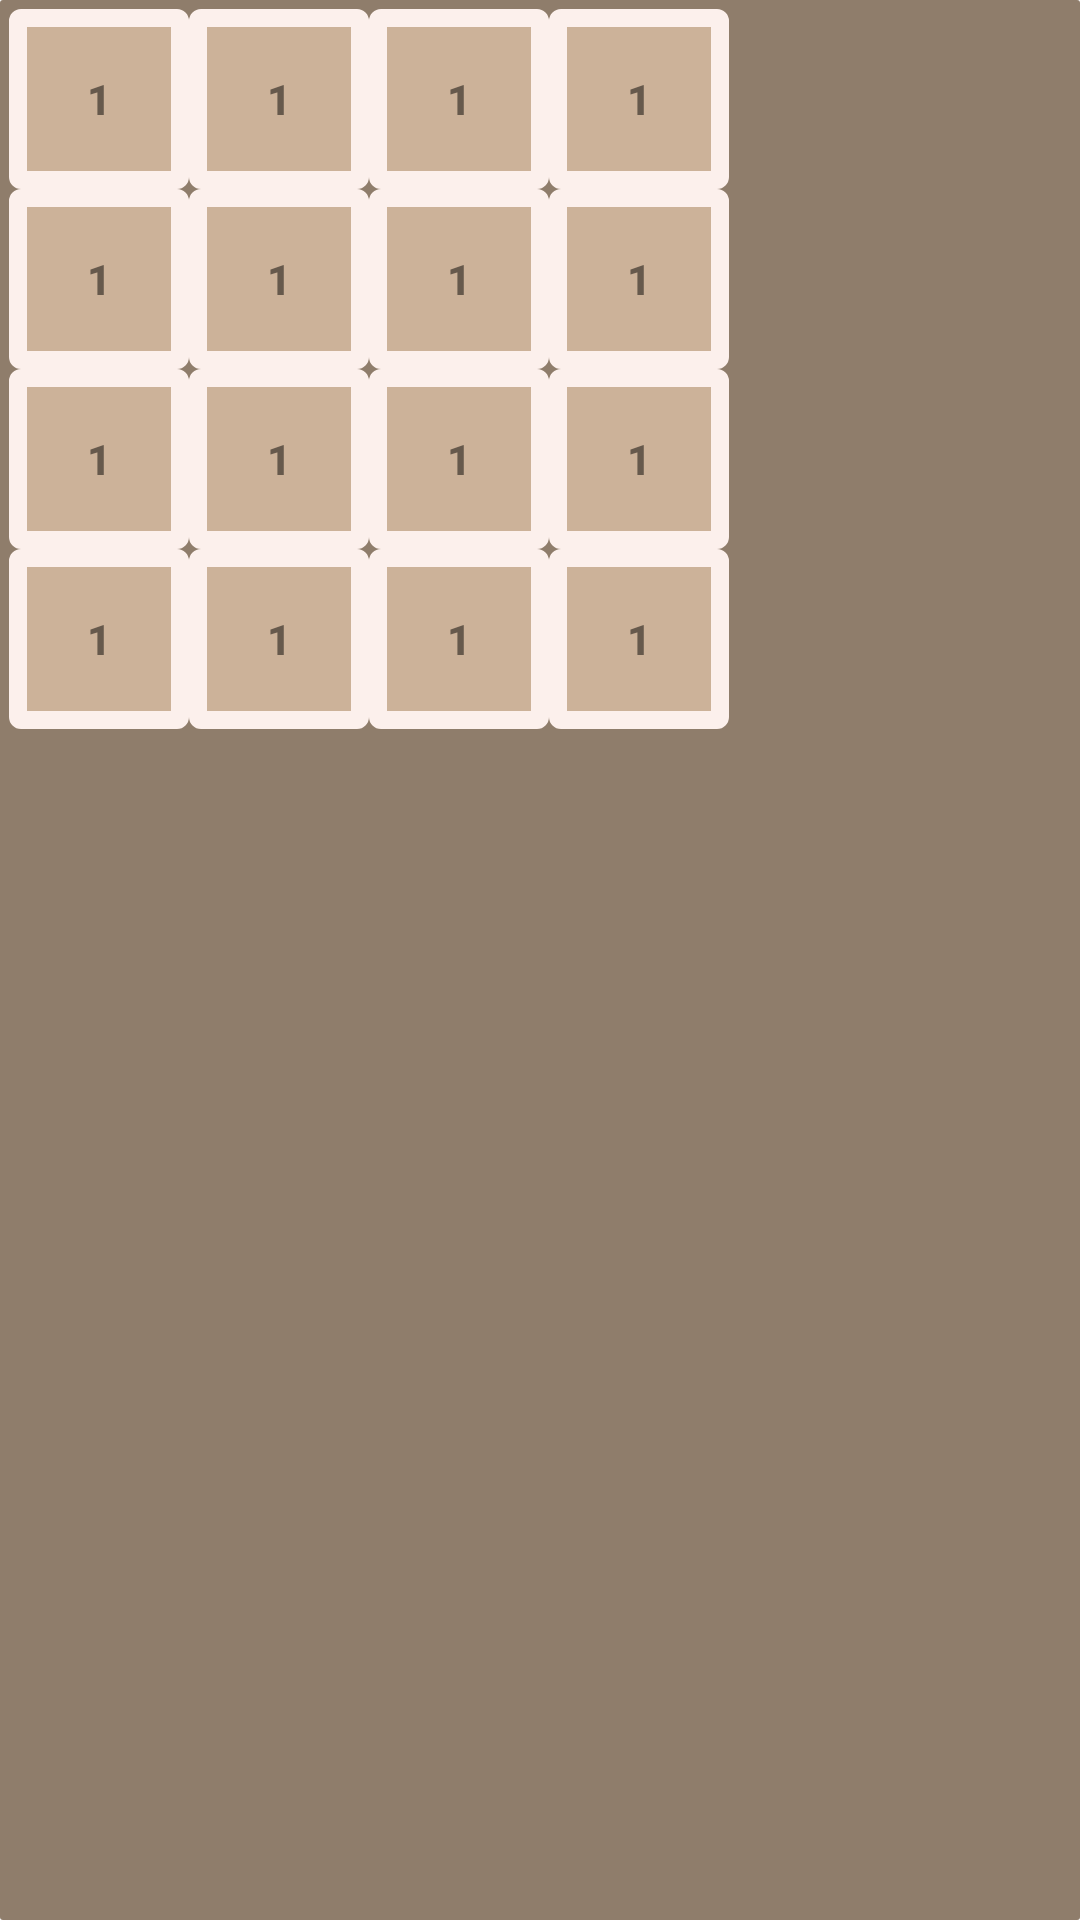

Write the Android layout XML for this screen, with the resource values it uses.
<!-- AndroidManifest.xml: application theme Theme.2048GameApp -->
<!-- res/layout/matrix_grid.xml -->
<?xml version="1.0" encoding="utf-8"?>
<TableLayout xmlns:android="http://schemas.android.com/apk/res/android"
    android:id="@+id/tableLayout1"
    android:background="@drawable/matrix"
    android:layout_width="match_parent"
    android:layout_height="match_parent">

    <TableRow
        android:id="@+id/tableRow0"
        android:layout_width="match_parent"
        android:layout_height="match_parent"
        >

        <Button
            android:id="@+id/button00"
            style="@style/square"
            android:text="1"/>

        <Button
            android:id="@+id/button01"
            style="@style/square"
            android:text="1"/>

        <Button
            android:id="@+id/button02"
            style="@style/square"
            android:text="1"/>

        <Button
            android:id="@+id/button03"
            style="@style/square"
            android:text="1"/>
    </TableRow>

    <TableRow
        android:id="@+id/tableRow1"
        android:layout_width="match_parent"
        android:layout_height="match_parent"
        >

        <Button
            android:id="@+id/button10"
            style="@style/square"
            android:text="1"/>

        <Button
            android:id="@+id/button11"
            style="@style/square"
            android:text="1"/>

        <Button
            android:id="@+id/button12"
            style="@style/square"
            android:text="1"/>

        <Button
            android:id="@+id/button13"
            style="@style/square"
            android:text="1"/>
    </TableRow>

    <TableRow
        android:id="@+id/tableRow2"
        android:layout_width="match_parent"
        android:layout_height="match_parent"
        >

        <Button
            android:id="@+id/button20"
            style="@style/square"
            android:text="1"/>

        <Button
            android:id="@+id/button21"
            style="@style/square"
            android:text="1"/>

        <Button
            android:id="@+id/button22"
            style="@style/square"
            android:text="1"/>

        <Button
            android:id="@+id/button23"
            style="@style/square"
            android:text="1"/>
    </TableRow>

    <TableRow
        android:id="@+id/tableRow3"
        android:layout_width="match_parent"
        android:layout_height="match_parent"
        >

        <Button
            android:id="@+id/button30"
            style="@style/square"
            android:text="1"/>

        <Button
            android:id="@+id/button31"
            style="@style/square"
            android:text="1"/>

        <Button
            android:id="@+id/button32"
            style="@style/square"
            android:text="1"/>

        <Button
            android:id="@+id/button33"
            style="@style/square"
            android:text="1"/>
    </TableRow>

</TableLayout>
<!-- resources referenced by this layout -->
<resources>
  <!-- drawable matrix (drawable-hdpi) -->
  <shape xmlns:android="http://schemas.android.com/apk/res/android">
      <padding
              android:left="3dp"
              android:top="3dp"
              android:right="3dp"
              android:bottom="3dp"/>
      <corners android:radius="1dp"/>
      <solid android:color="@color/brown_10"/>
  </shape>
  <style name="square">
          <item name="android:layout_width">60dp</item>
          <item name="android:layout_height">60dp</item>
          <item name="android:background">@drawable/rounded_square</item>
          <item name="android:textStyle">bold</item>
          <item name="android:textColor">@color/brown_13</item>
          <item name="android:enabled">false</item>
      </style>
  <style name="Theme.2048GameApp" parent="Theme.MaterialComponents.DayNight.NoActionBar">
          
          <item name="colorPrimary">@color/purple_500</item>
          <item name="colorPrimaryVariant">@color/purple_700</item>
          <item name="colorOnPrimary">@color/white</item>
          
          <item name="colorSecondary">@color/teal_200</item>
          <item name="colorSecondaryVariant">@color/teal_700</item>
          <item name="colorOnSecondary">@color/black</item>
          
          <item name="android:statusBarColor" tools:targetApi="l">?attr/colorPrimaryVariant</item>
          
      </style>
  <color name="brown_10">#8F7D6B</color>
  <!-- drawable rounded_square (drawable-hdpi) -->
  <shape xmlns:android="http://schemas.android.com/apk/res/android">
      <stroke
              android:width="6dp"
              android:color="#FCF0EC"/>
      <padding
              android:left="3dp"
              android:top="3dp"
              android:right="3dp"
              android:bottom="3dp"/>
      <corners android:radius="1dp"/>
      <solid android:color="@color/brown_4"/>
  </shape>
  <color name="brown_13">#66594C</color>
  <color name="purple_500">#FF6200EE</color>
  <color name="purple_700">#FF3700B3</color>
  <color name="white">#FFFFFFFF</color>
  <color name="teal_200">#FF03DAC5</color>
  <color name="teal_700">#FF018786</color>
  <color name="black">#FF000000</color>
  <color name="brown_4">#CCB299</color>
</resources>
